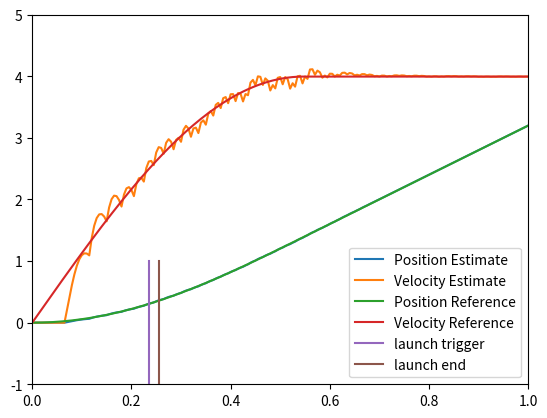

Write the Python code that produced this figure.
import numpy as np # type: ignore
from random import random
from math import cos, sin, sqrt, pi
from matplotlib import pyplot  # type: ignore

# apply kalman filter on raotary encoder and accelerameter
# have to use raspberry pi pico and micropython

# result: great

def generate_data(k, m, x_0, wrap_ratio):

    dt = 0.005

    t = [0]
    p = [0]
    v = [0]
    a = [0]

    for i in range(round(10/dt)):
        if x_0-p[-1]/wrap_ratio > 0:
            f = (k*(x_0-p[-1]/wrap_ratio))/wrap_ratio
        else:
            f = 0

        t.append(t[-1]+dt)  # type: ignore
        a.append(f/m)
        p.append(p[-1]+v[-1]*dt+0.5*a[-1]*dt**2)  # type: ignore
        v.append(v[-1]+a[-1]*dt)  # type: ignore

    return t, p, v, a


def kalman(x, z, P, F,  Q, H, R):
    # this funciton is checked and behaves exactly like the simulation
    x = np.dot(F, x)
    P = np.dot(np.dot(F, P), F.T)+Q

    y = z-np.dot(H, x)
    K = np.dot(np.dot(P, H.T), (np.linalg.inv(np.dot(np.dot(H, P), H.T)+R)))

    x = x+np.dot(K, y)
    P = np.dot(identity(3)-np.dot(K, H), P)
    return x, P


def identity(n):
    return np.diag([1 for _ in range(n)])


k = 1243
m = 1.5
x_0 = 0.138
wrap_ratio = 10
meter_per_tick = (pi*0.08)*20/96
# the 0.02 is a guess and need to be inputted for different material.
# this is not rolling friciton which is ignored completely
friciton_coefficient = 0.2

a_std = 0.1

t_ref, p_ref, v_ref, a_ref = generate_data(k, m, x_0, wrap_ratio)

x = np.array([[0, 0, 0*k*x_0/(m*wrap_ratio)]]).T  # type: ignore
P = np.diag([0.01, 0.01, 0.5])  # this is the process accuracy.
Q = np.array([[5.8e-13, 1.175e-9, 1.175e-6], [1.17e-9, 2.35e-6, 0.00235], [1.175e-6, 0.00235, 2.35]])


# first dimension left right
# second dimension up
p_hole_x = 3.5
p_hole_y = 1.9
py = 0
v_shoot = 1.6
a_shoot = 0.5*3.1415926

t_ref = t_ref
p_ref = p_ref
v_ref = v_ref
st = 0  # shoot time
shot = False


log0 = []
log1 = []

for i in range(1, len(t_ref)):
    dt = t_ref[i]-t_ref[i-1]

    # both
    # H = np.array([[1, 0, 0], [0, 0, 1]])
    # R = np.array([[((meter_per_tick)**2), 0], [0, a_std*a_std]]) # type: ignore
    # z = np.array([[(round(p_ref[i]/meter_per_tick))*meter_per_tick, a_ref[i]+a_std*np.random.randn()]]).T

    # position
    H = np.array([[1, 0, 0]])
    R = np.array([[((meter_per_tick)**2)/12]])
    z = np.array([[(round(p_ref[i]/meter_per_tick))*meter_per_tick]]).T

    # acc
    # H = np.array([[0, 0, 1]])
    # R = np.array([[ a_std*a_std]])
    # z = np.array([[ a_ref[i]+a_std*np.random.randn()]]).T

    if x[0] < x_0*wrap_ratio:
        F = np.array([[1, dt, 0.5*dt**2], [0, 1, dt], [0, -(k*dt)/(m*wrap_ratio**2), 1]])  # type: ignore
    else:
        F = np.array([[1, dt, 0], [0, 1, 0], [0, 0, 0]])

    x, P = kalman(x, z, P, F,  Q, H, R)  # type:ignore

    # region decision making
    v_car = x[1, 0]
    p_car = x[0, 0] + (v_car**2)/(2*friciton_coefficient*9.81)

    v_x = 5/7*v_car+v_shoot*cos(a_shoot)
    v_y = v_shoot*sin(a_shoot)

    v_mag = (v_x**2+v_y**2)**0.5

    v_unit_x = v_x/v_mag
    v_unit_y = v_y/v_mag

    # project the position of the hole and car onto the vector perpendicular to the ball exit velocity.
    # ideally, the difference is the radius.
    projected_hole = -v_unit_y*p_hole_x+v_unit_x*p_hole_y
    projected_pos = -v_unit_y*p_car+v_unit_x*py
    projected_vel = -v_unit_y*v_car
    distance_to_well = abs(projected_hole-projected_pos)
    count_down = distance_to_well/abs(projected_vel+0.00000000001)
    # endregion

    if not shot:
        # there should be six derivatives
        # the position/speed with respect to angle/speed/time
        # then adjust launch accordingly

        dvdvs = (v_car*cos(a_shoot)+v_shoot)/v_mag
        dvda = (-v_shoot*v_car*sin(a_shoot))/v_mag
        if v_mag > 0.82:
            if dvdvs > 0:
                v_shoot -= 0.5/0.3*dt

            if dvda > 0 and a_shoot:
                a_shoot -= pi/0.3*dt
            else:
                a_shoot += pi/0.3*dt

        elif v_mag < 0.78:
            if dvdvs < 0:
                v_shoot -= 0.5/0.3*dt

            if dvda > 0:
                a_shoot += pi/0.3*dt
            else:
                a_shoot -= pi/0.3*dt

        if abs(projected_hole-projected_pos) < 0.38 and abs(projected_hole-projected_pos) > 0.32:
            print("k=", [p_ref[i], v_ref[i], v_shoot, a_shoot])
            st = t_ref[i]
            shot = True

    log0.append(x.copy()[:, 0])
    log1.append([P[0, 0], P[1, 1], P[2, 2]])


log0 = np.array(log0)
log1 = np.array(log1)

p_error = [log0[i, 0]-p_ref[i+1] for i in range(len(t_ref)-1)]
v_error = [log0[i, 1]-v_ref[i+1] for i in range(len(t_ref)-1)]

p_e = sqrt(sum([(p_error[i]**2)*(t_ref[i]-t_ref[i-1]) for i in range(1, len(t_ref)-1)]))
v_e = sqrt(sum([(v_error[i]**2)*(t_ref[i]-t_ref[i-1]) for i in range(1, len(t_ref)-1)]))

print("pe2", p_e)
print("ve2", v_e)

# pyplot.plot(t_ref[1:],log0[:,0]+np.sqrt(log1[:,0]))
# pyplot.plot(t_ref[1:],log0[:,0]-np.sqrt(log1[:,0]))
# pyplot.plot(t_ref[1:],log0[:,1]+np.sqrt(log1[:,1]))
# pyplot.plot(t_ref[1:],log0[:,1]-np.sqrt(log1[:,1]))
# pyplot.plot(t_ref[1:],log0[:,2]+np.sqrt(log1[:,2]))
# pyplot.plot(t_ref[1:],log0[:,2]-np.sqrt(log1[:,2]))
pyplot.plot(t_ref[1:], log0[:, 0], label='Position Estimate')
pyplot.plot(t_ref[1:], log0[:, 1], label='Velocity Estimate')
# pyplot.plot(t_ref[1:], log0[:, 2], label='a estimate')
pyplot.plot(t_ref, p_ref, label='Position Reference')
pyplot.plot(t_ref, v_ref, label='Velocity Reference')
# pyplot.plot(t_ref, a_ref, label='a reference')
pyplot.plot([st]*2, [-1, 1], label='launch trigger')
pyplot.plot([st+0.02]*2, [-1, 1], label='launch end')
pyplot.legend()
pyplot.xlim([0, 1])
pyplot.ylim([-1, 5])

pyplot.show()
